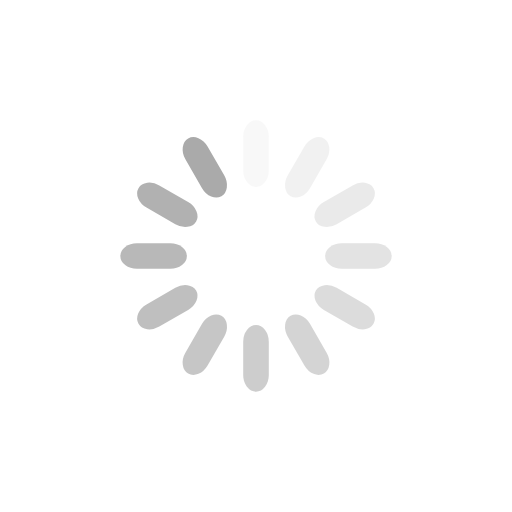
t = 0.00 s
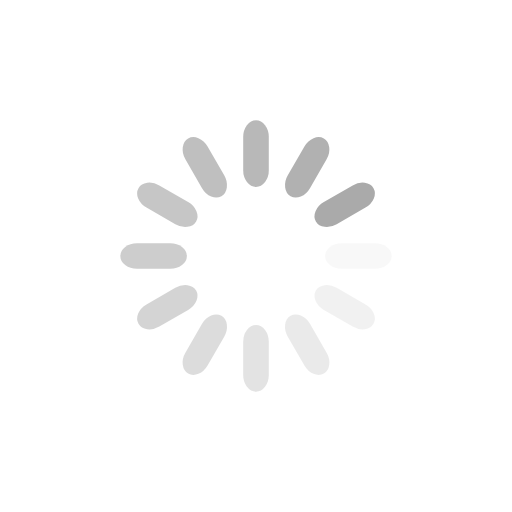
t = 0.25 s
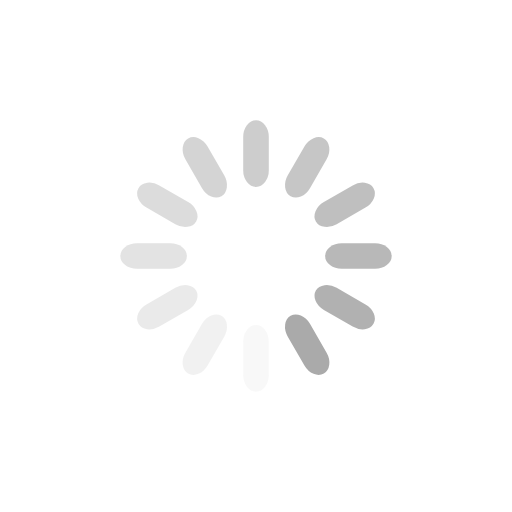
t = 0.50 s
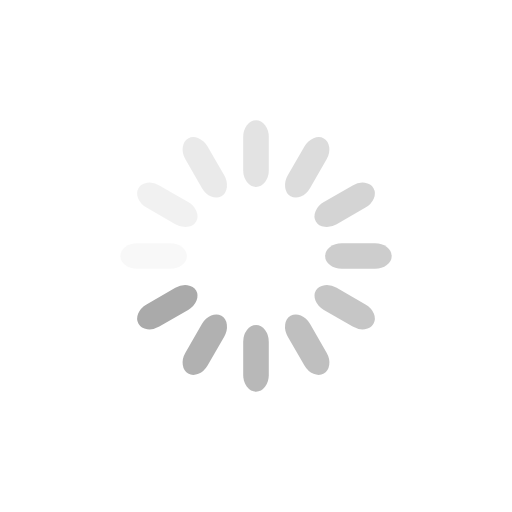
t = 0.75 s

The animated SVG that drew these frames (rendered in a browser with its animation timeline set to each time). Animation: 12 SMIL elements (animate=12); one cycle of 1.00 s, repeats indefinitely.

<?xml version="1.0" encoding="utf-8"?>
<svg xmlns="http://www.w3.org/2000/svg" xmlns:xlink="http://www.w3.org/1999/xlink" style="margin: auto; background: none; display: block; shape-rendering: auto;" width="364px" height="364px" viewBox="0 0 100 100" preserveAspectRatio="xMidYMid">
<g transform="rotate(0 50 50)">
  <rect x="47.5" y="23.5" rx="2.5" ry="3.25" width="5" height="13" fill="#aaaaaa">
    <animate attributeName="opacity" values="1;0" keyTimes="0;1" dur="1s" begin="-0.9166666666666666s" repeatCount="indefinite"></animate>
  </rect>
</g><g transform="rotate(30 50 50)">
  <rect x="47.5" y="23.5" rx="2.5" ry="3.25" width="5" height="13" fill="#aaaaaa">
    <animate attributeName="opacity" values="1;0" keyTimes="0;1" dur="1s" begin="-0.8333333333333334s" repeatCount="indefinite"></animate>
  </rect>
</g><g transform="rotate(60 50 50)">
  <rect x="47.5" y="23.5" rx="2.5" ry="3.25" width="5" height="13" fill="#aaaaaa">
    <animate attributeName="opacity" values="1;0" keyTimes="0;1" dur="1s" begin="-0.75s" repeatCount="indefinite"></animate>
  </rect>
</g><g transform="rotate(90 50 50)">
  <rect x="47.5" y="23.5" rx="2.5" ry="3.25" width="5" height="13" fill="#aaaaaa">
    <animate attributeName="opacity" values="1;0" keyTimes="0;1" dur="1s" begin="-0.6666666666666666s" repeatCount="indefinite"></animate>
  </rect>
</g><g transform="rotate(120 50 50)">
  <rect x="47.5" y="23.5" rx="2.5" ry="3.25" width="5" height="13" fill="#aaaaaa">
    <animate attributeName="opacity" values="1;0" keyTimes="0;1" dur="1s" begin="-0.5833333333333334s" repeatCount="indefinite"></animate>
  </rect>
</g><g transform="rotate(150 50 50)">
  <rect x="47.5" y="23.5" rx="2.5" ry="3.25" width="5" height="13" fill="#aaaaaa">
    <animate attributeName="opacity" values="1;0" keyTimes="0;1" dur="1s" begin="-0.5s" repeatCount="indefinite"></animate>
  </rect>
</g><g transform="rotate(180 50 50)">
  <rect x="47.5" y="23.5" rx="2.5" ry="3.25" width="5" height="13" fill="#aaaaaa">
    <animate attributeName="opacity" values="1;0" keyTimes="0;1" dur="1s" begin="-0.4166666666666667s" repeatCount="indefinite"></animate>
  </rect>
</g><g transform="rotate(210 50 50)">
  <rect x="47.5" y="23.5" rx="2.5" ry="3.25" width="5" height="13" fill="#aaaaaa">
    <animate attributeName="opacity" values="1;0" keyTimes="0;1" dur="1s" begin="-0.3333333333333333s" repeatCount="indefinite"></animate>
  </rect>
</g><g transform="rotate(240 50 50)">
  <rect x="47.5" y="23.5" rx="2.5" ry="3.25" width="5" height="13" fill="#aaaaaa">
    <animate attributeName="opacity" values="1;0" keyTimes="0;1" dur="1s" begin="-0.25s" repeatCount="indefinite"></animate>
  </rect>
</g><g transform="rotate(270 50 50)">
  <rect x="47.5" y="23.5" rx="2.5" ry="3.25" width="5" height="13" fill="#aaaaaa">
    <animate attributeName="opacity" values="1;0" keyTimes="0;1" dur="1s" begin="-0.16666666666666666s" repeatCount="indefinite"></animate>
  </rect>
</g><g transform="rotate(300 50 50)">
  <rect x="47.5" y="23.5" rx="2.5" ry="3.25" width="5" height="13" fill="#aaaaaa">
    <animate attributeName="opacity" values="1;0" keyTimes="0;1" dur="1s" begin="-0.08333333333333333s" repeatCount="indefinite"></animate>
  </rect>
</g><g transform="rotate(330 50 50)">
  <rect x="47.5" y="23.5" rx="2.5" ry="3.25" width="5" height="13" fill="#aaaaaa">
    <animate attributeName="opacity" values="1;0" keyTimes="0;1" dur="1s" begin="0s" repeatCount="indefinite"></animate>
  </rect>
</g>
<!-- [ldio] generated by https://loading.io/ --></svg>
